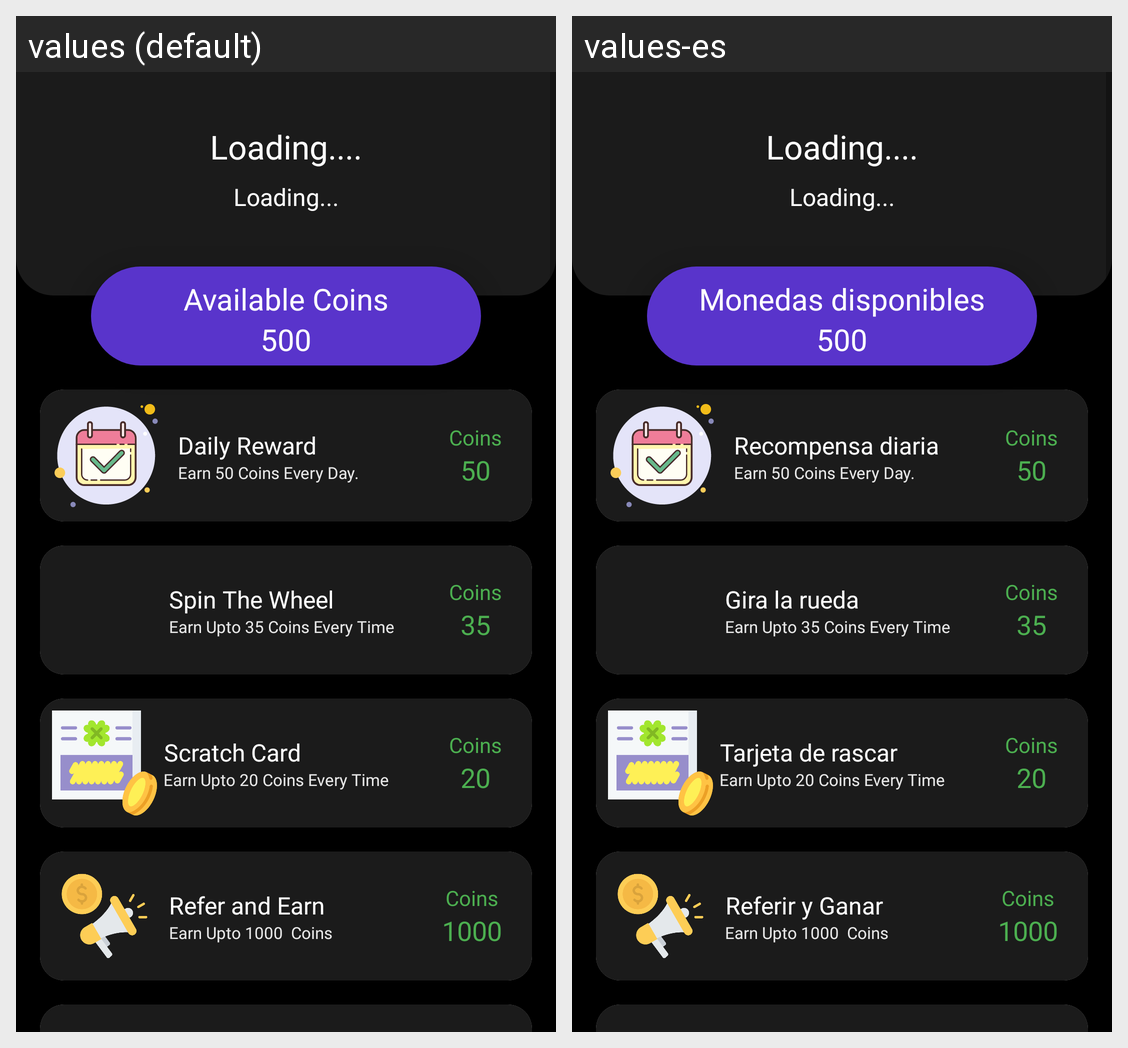

The same Android screen rendered under two of its app's locales, left to right. List the strings drawn on it with the default value and each locale's translation.
Android screen res/layout/fragment_home.xml rendered under 2 locales, left to right: values (default), values-es. Device: Nexus 5 (rendered at 1080×1920; each locale shown at half size, 540×960, under a caption strip naming it); theme Theme.RoyalCashRewards.
Strings drawn on this screen, with the default value and each locale's value (text and hints the layout hard-codes, and strings that could not be matched under every locale, appear in the picture but are not listed):

available_coins
  values: Available Coins
  values-es: Monedas disponibles

spin_the_wheel
  values: Spin The Wheel
  values-es: Gira la rueda

daily_reward
  values: Daily Reward
  values-es: Recompensa diaria

scratch_card
  values: Scratch Card
  values-es: Tarjeta de rascar

refer_and_earn
  values: Refer and Earn
  values-es: Referir y Ganar
